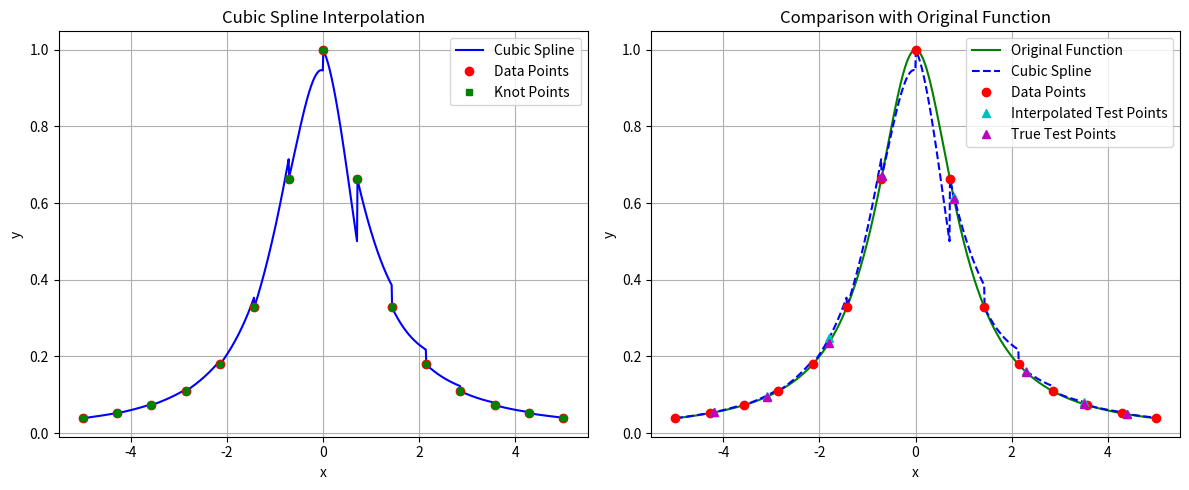

The script that saved this image:
import numpy as np
import matplotlib.pyplot as plt
from typing import Callable, Tuple, List

def originalFunction(x: float) -> float:
    """Original function f(x) = 1/(1 + x²) (Runge function)"""
    return 1/(1 + x**2)

def computeSplineCoefficients(
    xPoints: np.ndarray,
    yPoints: np.ndarray
) -> Tuple[np.ndarray, np.ndarray, np.ndarray, np.ndarray]:
    """
    Compute the coefficients for cubic spline interpolation with natural boundary conditions.
    
    Args:
        xPoints: Array of x coordinates
        yPoints: Array of y coordinates
        
    Returns:
        Tuple of arrays (a, b, c, d) containing the coefficients for each spline segment
        where each segment is: a + b(x-x_i) + c(x-x_i)² + d(x-x_i)³
    """
    n = len(xPoints) - 1  # number of segments
    h = np.diff(xPoints)  # distances between points
    
    # System of equations for the second derivatives
    A = np.zeros((n+1, n+1))
    b = np.zeros(n+1)
    
    # Natural spline conditions: second derivatives = 0 at endpoints
    A[0, 0] = 1
    A[n, n] = 1
    
    # Set up the system of equations
    for i in range(1, n):
        A[i, i-1] = h[i-1]
        A[i, i] = 2*(h[i-1] + h[i])
        A[i, i+1] = h[i]
        
        b[i] = 3*(yPoints[i+1] - yPoints[i])/h[i] - 3*(yPoints[i] - yPoints[i-1])/h[i-1]
    
    # Solve for the second derivatives
    c = np.linalg.solve(A, b)
    
    # Compute the remaining coefficients
    a = yPoints[:-1]
    b = np.array([(yPoints[i+1] - yPoints[i])/h[i] - h[i]*c[i]/3 - h[i]*c[i+1]/6 
                  for i in range(n)])
    d = np.array([(c[i+1] - c[i])/(3*h[i]) for i in range(n)])
    
    return a, b, c[:-1], d

def evaluateSpline(
    x: float,
    xPoints: np.ndarray,
    a: np.ndarray,
    b: np.ndarray,
    c: np.ndarray,
    d: np.ndarray
) -> float:
    """
    Evaluate the cubic spline at point x.
    
    Args:
        x: Point at which to evaluate
        xPoints: Array of x coordinates
        a, b, c, d: Spline coefficients
        
    Returns:
        Value of spline at x
    """
    # Find the appropriate segment
    i = np.searchsorted(xPoints, x) - 1
    i = np.clip(i, 0, len(xPoints)-2)
    
    # Compute relative x
    dx = x - xPoints[i]
    
    # Evaluate cubic polynomial
    return a[i] + b[i]*dx + c[i]*dx**2 + d[i]*dx**3

def evaluatePoints(
    xPoints: np.ndarray,
    yPoints: np.ndarray,
    testPoints: List[float]
) -> List[dict]:
    """
    Evaluate spline interpolation at test points and collect results.
    
    Args:
        xPoints: Data points x coordinates
        yPoints: Data points y coordinates
        testPoints: Points at which to evaluate interpolation
        
    Returns:
        List of dictionaries containing evaluation data
    """
    # Compute spline coefficients
    a, b, c, d = computeSplineCoefficients(xPoints, yPoints)
    evaluationData = []
    
    for x in testPoints:
        yInterp = evaluateSpline(x, xPoints, a, b, c, d)
        yTrue = originalFunction(x)
        error = abs(yTrue - yInterp)
        evaluationData.append({
            'x': x,
            'yInterp': yInterp,
            'yTrue': yTrue,
            'error': error
        })
        
    return evaluationData

def plotResults(
    xPoints: np.ndarray,
    yPoints: np.ndarray,
    evaluationData: List[dict]
) -> None:
    """
    Plot the interpolation results
    """
    # Compute spline coefficients for plotting
    a, b, c, d = computeSplineCoefficients(xPoints, yPoints)
    
    plt.figure(figsize=(12, 5))
    
    # Plot spline interpolation
    plt.subplot(1, 2, 1)
    xSmooth = np.linspace(min(xPoints), max(xPoints), 1000)
    ySmooth = [evaluateSpline(x, xPoints, a, b, c, d) for x in xSmooth]
    
    plt.plot(xSmooth, ySmooth, 'b-', label='Cubic Spline')
    plt.plot(xPoints, yPoints, 'ro', label='Data Points')
    
    # Plot knot points with different marker
    plt.plot(xPoints, yPoints, 'gs', markersize=4, label='Knot Points')
    
    plt.xlabel('x')
    plt.ylabel('y')
    plt.title('Cubic Spline Interpolation')
    plt.grid(True)
    plt.legend()
    
    # Plot comparison with original function
    plt.subplot(1, 2, 2)
    ySmoothTrue = [originalFunction(x) for x in xSmooth]
    
    plt.plot(xSmooth, ySmoothTrue, 'g-', label='Original Function')
    plt.plot(xSmooth, ySmooth, 'b--', label='Cubic Spline')
    plt.plot(xPoints, yPoints, 'ro', label='Data Points')
    
    # Add test points
    testX = [data['x'] for data in evaluationData]
    testYInterp = [data['yInterp'] for data in evaluationData]
    testYTrue = [data['yTrue'] for data in evaluationData]
    
    plt.plot(testX, testYInterp, 'c^', label='Interpolated Test Points')
    plt.plot(testX, testYTrue, 'm^', label='True Test Points')
    
    plt.xlabel('x')
    plt.ylabel('y')
    plt.title('Comparison with Original Function')
    plt.grid(True)
    plt.legend()
    
    plt.tight_layout()
    plt.show()

def printResults(
    xPoints: np.ndarray,
    yPoints: np.ndarray,
    evaluationData: List[dict]
) -> None:
    """
    Print interpolation results in tabular format
    """
    print("\nCubic Spline Interpolation Results:")
    print("Original Data Points (Knots):")
    print("| Index |     x     |     y     |")
    print("|-------|-----------|-----------|")
    
    for i, (x, y) in enumerate(zip(xPoints, yPoints)):
        print(f"| {i:5d} | {x:9.4f} | {y:9.4f} |")
        
    print("\nSpline Evaluation at Test Points:")
    print("|    x     | Interpolated |  Function   |   Error    |")
    print("|----------|--------------|-------------|------------|")
    
    for data in evaluationData:
        print(f"| {data['x']:8.4f} | {data['yInterp']:10.4f} | {data['yTrue']:9.4f} | {data['error']:8.2e} |")

def main():
    try:
        # Generate data points (15 points) over [-5, 5]
        xPoints = np.linspace(-5, 5, 15)
        yPoints = np.array([originalFunction(x) for x in xPoints])
        
        # Define test points (avoiding data points)
        testPoints = np.array([-4.2, -3.1, -1.8, -0.7, 0.8, 2.3, 3.5, 4.4])
        
        # Evaluate interpolation at test points
        evaluationData = evaluatePoints(xPoints, yPoints, testPoints)
        
        # Print and plot results
        printResults(xPoints, yPoints, evaluationData)
        plotResults(xPoints, yPoints, evaluationData)
        
    except Exception as e:
        print(f"Error: {e}")

if __name__ == "__main__":
    main()